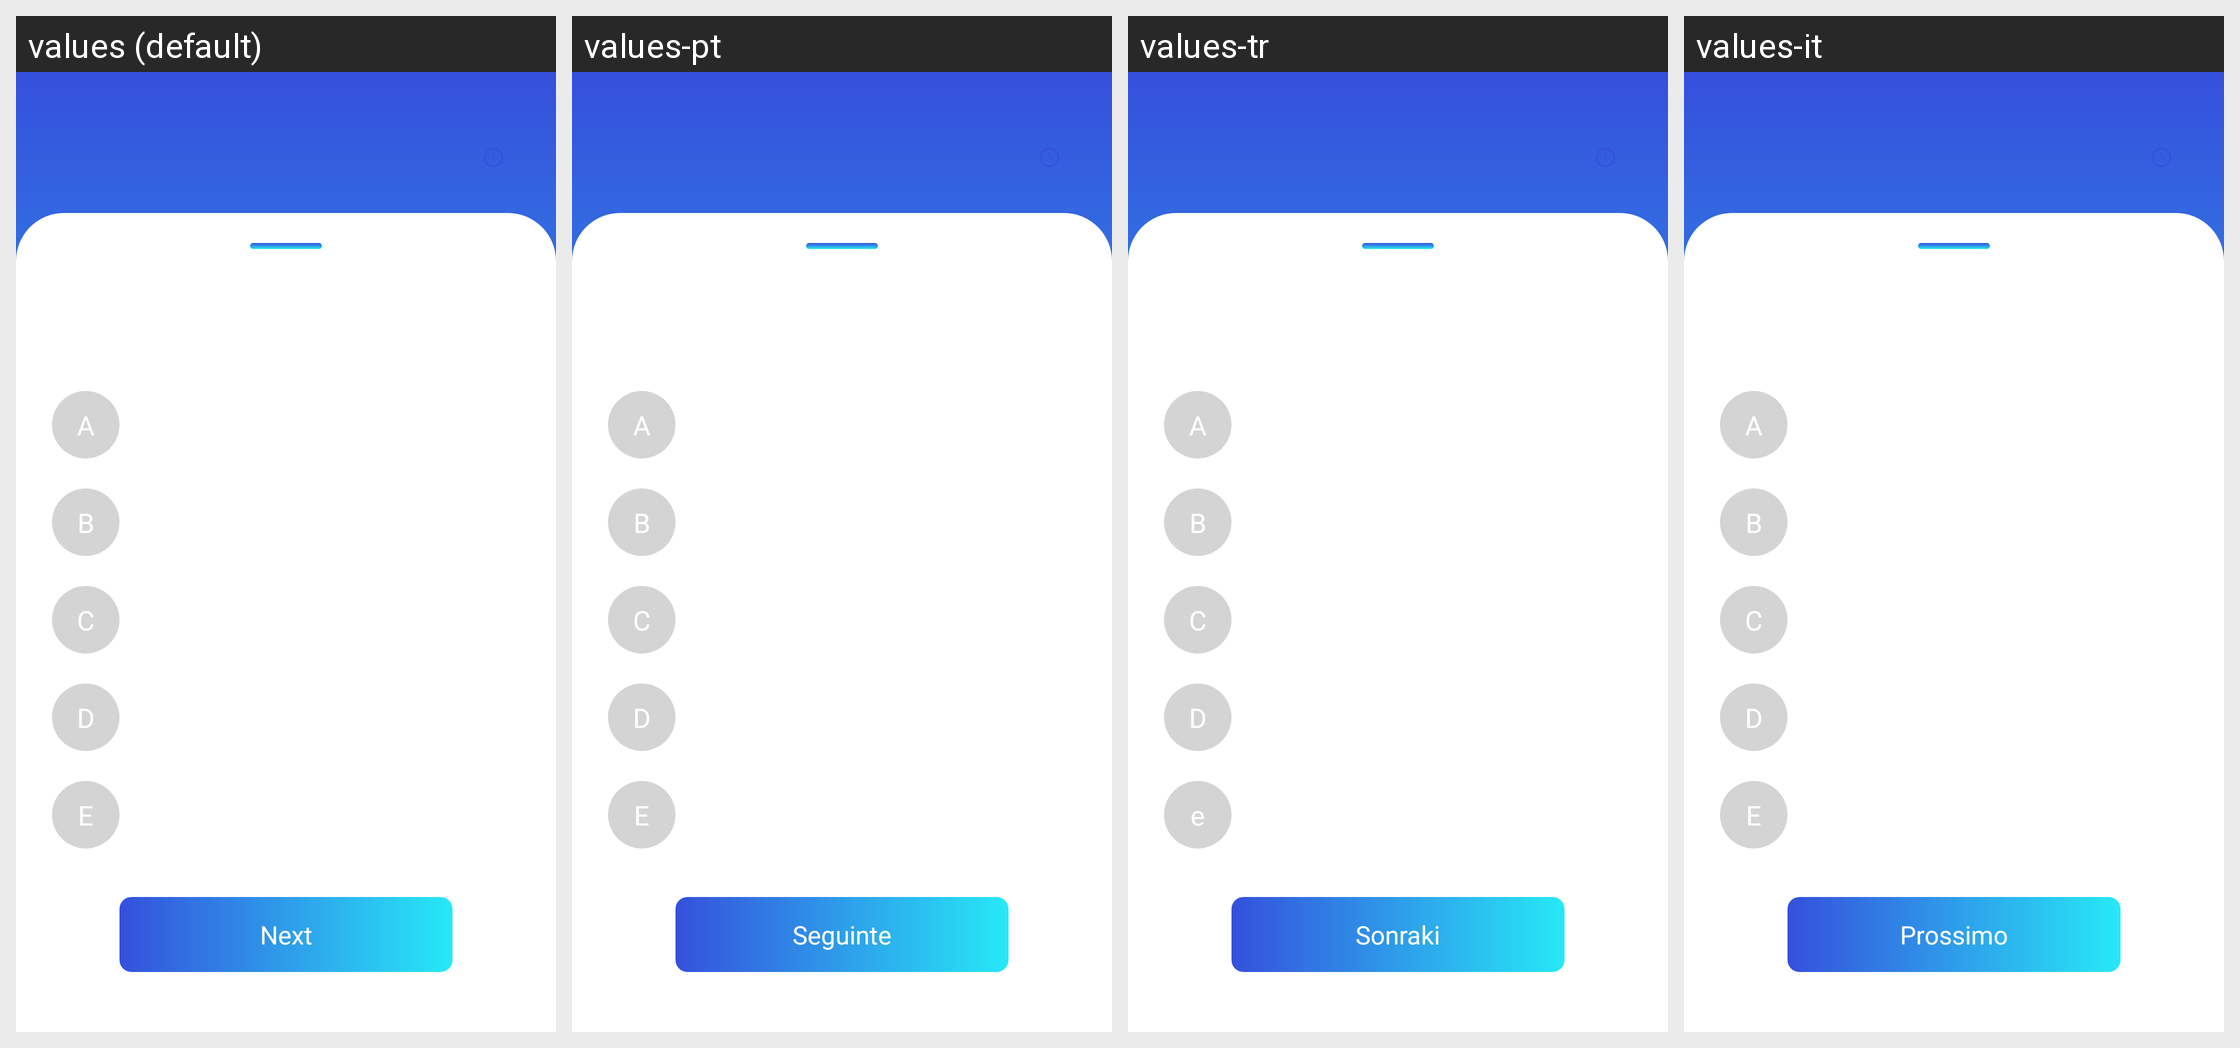

This grid shows one Android layout under several languages. Give, for every string resource on the screen, its name, the default text and each shown locale's text.
Android screen res/layout/fragment_test.xml rendered under 4 locales, left to right: values (default), values-pt, values-tr, values-it. Device: Nexus 5 (rendered at 1080×1920; each locale shown at half size, 540×960, under a caption strip naming it); theme Theme.AppQuiz.
Other locales in the repository, not shown: values-es, values-fr, values-ka.
Strings drawn on this screen, with the default value and each locale's value (text and hints the layout hard-codes, and strings that could not be matched under every locale, appear in the picture but are not listed):

a
  values: A
  values-pt: A
  values-tr: A
  values-it: A

b
  values: B
  values-pt: B
  values-tr: B
  values-it: B

c
  values: C
  values-pt: C
  values-tr: C
  values-it: C

d
  values: D
  values-pt: D
  values-tr: D
  values-it: D

e
  values: E
  values-pt: E
  values-tr: e
  values-it: E

next
  values: Next
  values-pt: Seguinte
  values-tr: Sonraki
  values-it: Prossimo
